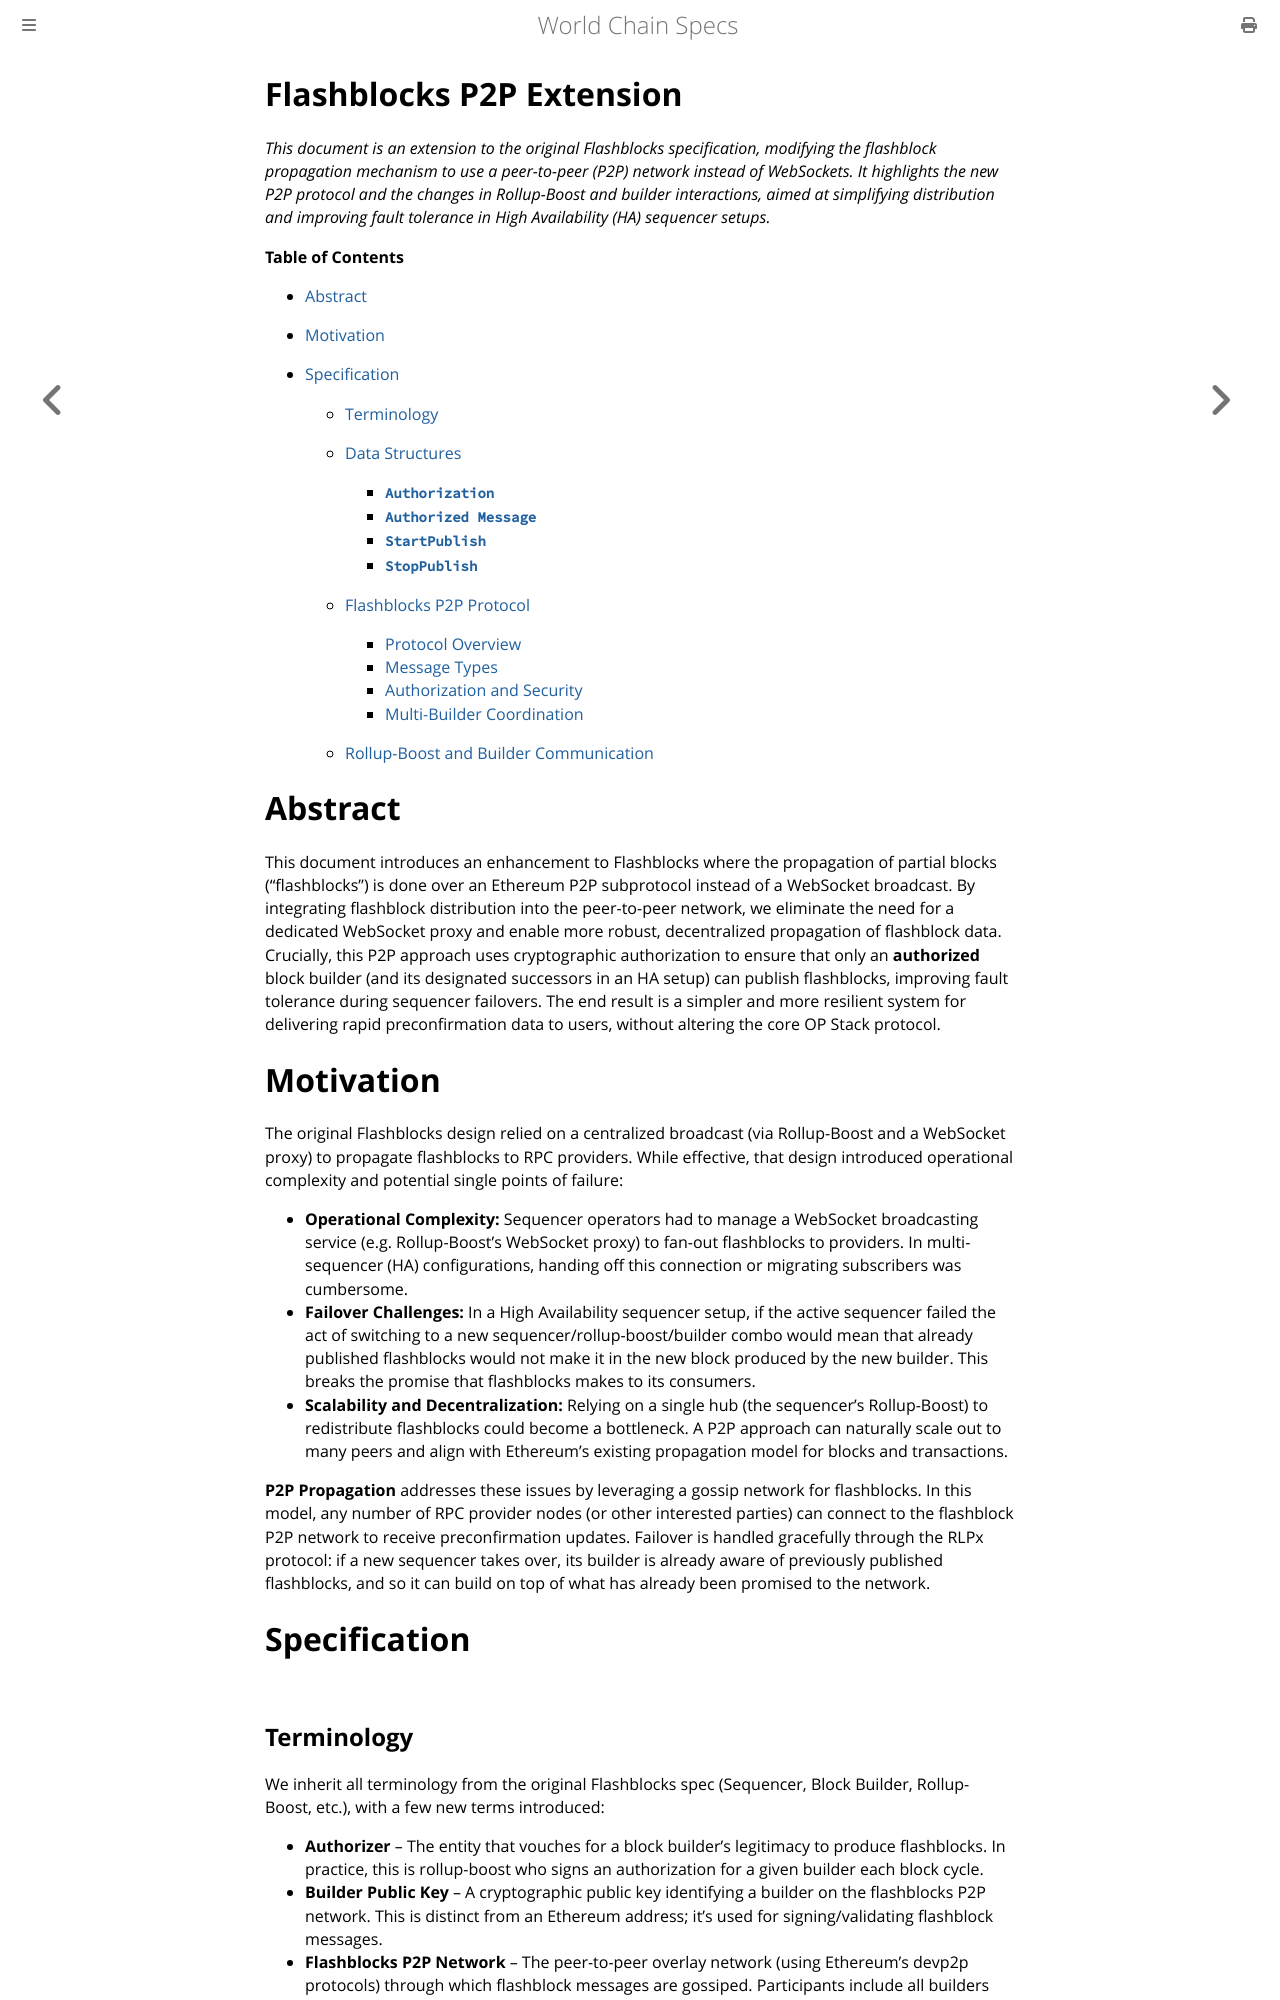

repository: worldcoin/world-chain · page: flashblocks/p2p.html · generator: mdbook

# Flashblocks P2P Extension

*This document is an extension to the original Flashblocks specification, modifying the flashblock propagation mechanism to use a peer-to-peer (P2P) network instead of WebSockets. It highlights the new P2P protocol and the changes in Rollup-Boost and builder interactions, aimed at simplifying distribution and improving fault tolerance in High Availability (HA) sequencer setups.*

**Table of Contents**

* [Abstract](#abstract)
* [Motivation](#motivation)
* [Specification](#specification)

  * [Terminology](#terminology)
  * [Data Structures](#data-structures)

    * [**`Authorization`**](#authorization)
    * [**`Authorized Message`**](#authorized-message)
    * [**`StartPublish`**](#startpublish)
    * [**`StopPublish`**](#stoppublish)
  * [Flashblocks P2P Protocol](#flashblocks-p2p-protocol)

    * [Protocol Overview](#protocol-overview)
    * [Message Types](#message-types)
    * [Authorization and Security](#authorization-and-security)
    * [Multi-Builder Coordination](#multi-builder-coordination)
  * [Rollup-Boost and Builder Communication](#rollup-boost-and-builder-communication)

# Abstract

This document introduces an enhancement to Flashblocks where the propagation of partial blocks (“flashblocks”) is done over an Ethereum P2P subprotocol instead of a WebSocket broadcast. By integrating flashblock distribution into the peer-to-peer network, we eliminate the need for a dedicated WebSocket proxy and enable more robust, decentralized propagation of flashblock data. Crucially, this P2P approach uses cryptographic authorization to ensure that only an **authorized** block builder (and its designated successors in an HA setup) can publish flashblocks, improving fault tolerance during sequencer failovers. The end result is a simpler and more resilient system for delivering rapid preconfirmation data to users, without altering the core OP Stack protocol.

# Motivation

The original Flashblocks design relied on a centralized broadcast (via Rollup-Boost and a WebSocket proxy) to propagate flashblocks to RPC providers. While effective, that design introduced operational complexity and potential single points of failure:

* **Operational Complexity:** Sequencer operators had to manage a WebSocket broadcasting service (e.g. Rollup-Boost’s WebSocket proxy) to fan-out flashblocks to providers. In multi-sequencer (HA) configurations, handing off this connection or migrating subscribers was cumbersome.
* **Failover Challenges:** In a High Availability sequencer setup, if the active sequencer failed the act of switching to a new sequencer/rollup-boost/builder combo would mean that already published flashblocks would not make it in the new block produced by the new builder. This breaks the promise that flashblocks makes to its consumers.
* **Scalability and Decentralization:** Relying on a single hub (the sequencer’s Rollup-Boost) to redistribute flashblocks could become a bottleneck. A P2P approach can naturally scale out to many peers and align with Ethereum’s existing propagation model for blocks and transactions.

**P2P Propagation** addresses these issues by leveraging a gossip network for flashblocks. In this model, any number of RPC provider nodes (or other interested parties) can connect to the flashblock P2P network to receive preconfirmation updates. Failover is handled gracefully through the RLPx protocol: if a new sequencer takes over, its builder is already aware of previously published flashblocks, and so it can build on top of what has already been promised to the network.

# Specification
